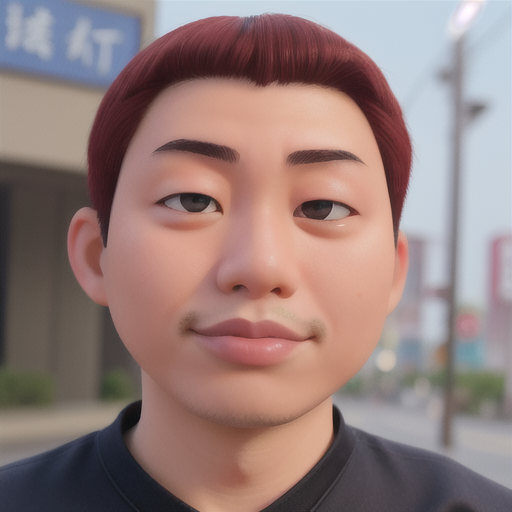
Generation parameters embedded in this image by AUTOMATIC1111 Stable Diffusion web UI or a fork of it (Forge, ...) (PNG 'parameters' text chunk):
face, OSAKA, YOUNG MAN 

Steps: 20, Sampler: Euler a, CFG scale: 7, Seed: 3102439133, Size: 512x512, Model hash: d6548414b4, Model: disneyPixarCartoon_v10, Version: v1.4.1